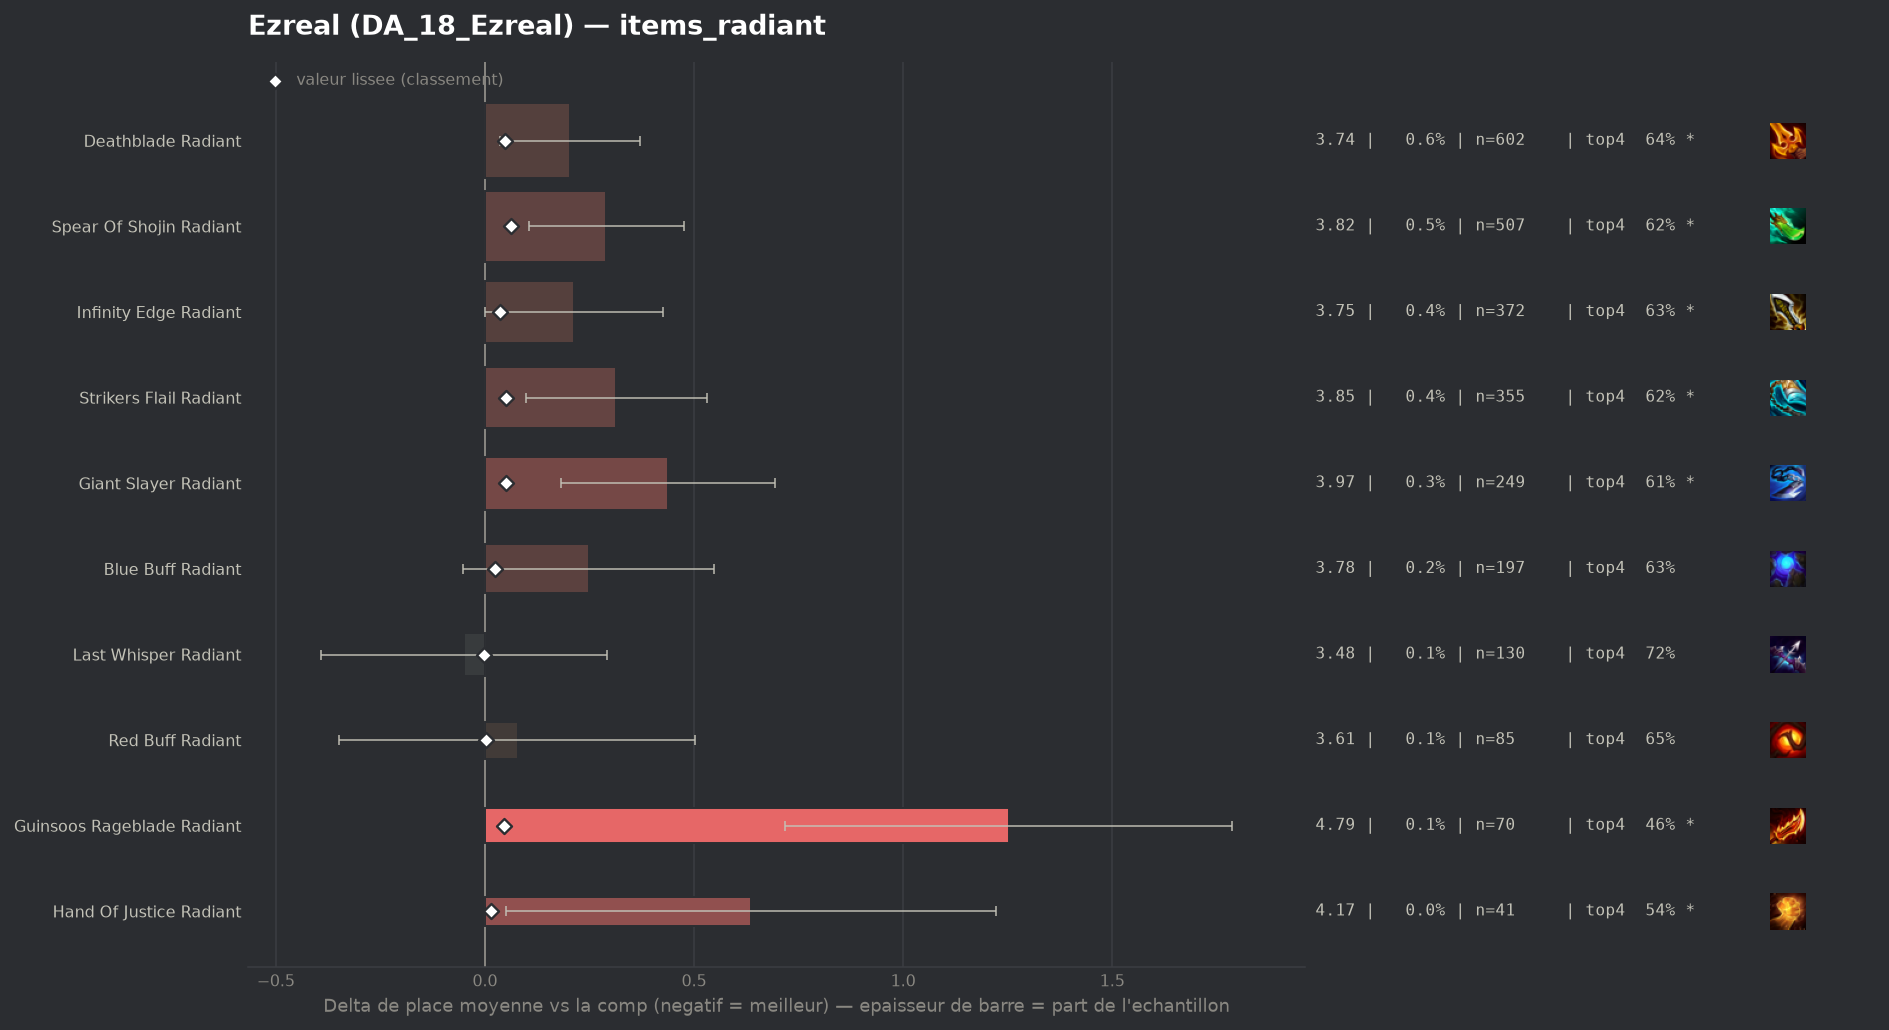

The data file committed next to this chart (first rows):
group, label, n, share, avg_place, shrunk_avg, score, d_avg, d_avg_pess, impact, d_top4, win, top2, top4, sd, z, p, significant
populaire, Last Whisper Radiant, 130, 0.001387, 3.485, 3.531, -0.003, -0.049, 0.0, 0.0, 0.0445, 0.1846, 0.4154, 0.7231, 1.989, -0.28, 0.7771, False
populaire, Red Buff Radiant, 85, 0.000907, 3.612, 3.537, 0.003, 0.078, 0.0, -0.0, -0.0315, 0.1647, 0.3882, 0.6471, 2.001, 0.36, 0.7204, False
populaire, Hand Of Justice Radiant, 41, 0.0004375, 4.171, 3.548, 0.014, 0.637, 0.051, -0.0, -0.1419, 0.0976, 0.1951, 0.5366, 1.911, 2.13, 0.03299, True
populaire, Blue Buff Radiant, 197, 0.002102, 3.782, 3.558, 0.024, 0.248, 0.0, -0.0, -0.044, 0.1878, 0.3553, 0.6345, 2.151, 1.61, 0.1064, False
populaire, Infinity Edge Radiant, 372, 0.00397, 3.747, 3.569, 0.035, 0.213, 0.001, -0.0001, -0.0495, 0.1855, 0.3253, 0.629, 2.086, 1.97, 0.04904, True
populaire, Guinsoos Rageblade Radiant, 70, 0.000747, 4.786, 3.579, 0.045, 1.252, 0.717, -0.0, -0.2214, 0.0857, 0.2143, 0.4571, 2.28, 4.59, 0.0, True
populaire, Deathblade Radiant, 602, 0.006424, 3.738, 3.584, 0.049, 0.203, 0.037, -0.0003, -0.034, 0.1794, 0.3488, 0.6445, 2.08, 2.39, 0.01673, True
populaire, Strikers Flail Radiant, 355, 0.003788, 3.848, 3.584, 0.05, 0.314, 0.097, -0.0002, -0.0588, 0.1775, 0.3127, 0.6197, 2.08, 2.84, 0.00455, True
populaire, Giant Slayer Radiant, 249, 0.002657, 3.972, 3.585, 0.051, 0.438, 0.183, -0.0001, -0.0721, 0.1446, 0.2932, 0.6064, 2.05, 3.37, 0.00077, True
populaire, Spear Of Shojin Radiant, 507, 0.00541, 3.824, 3.596, 0.062, 0.29, 0.105, -0.0003, -0.0631, 0.1637, 0.3373, 0.6154, 2.121, 3.07, 0.00211, True
